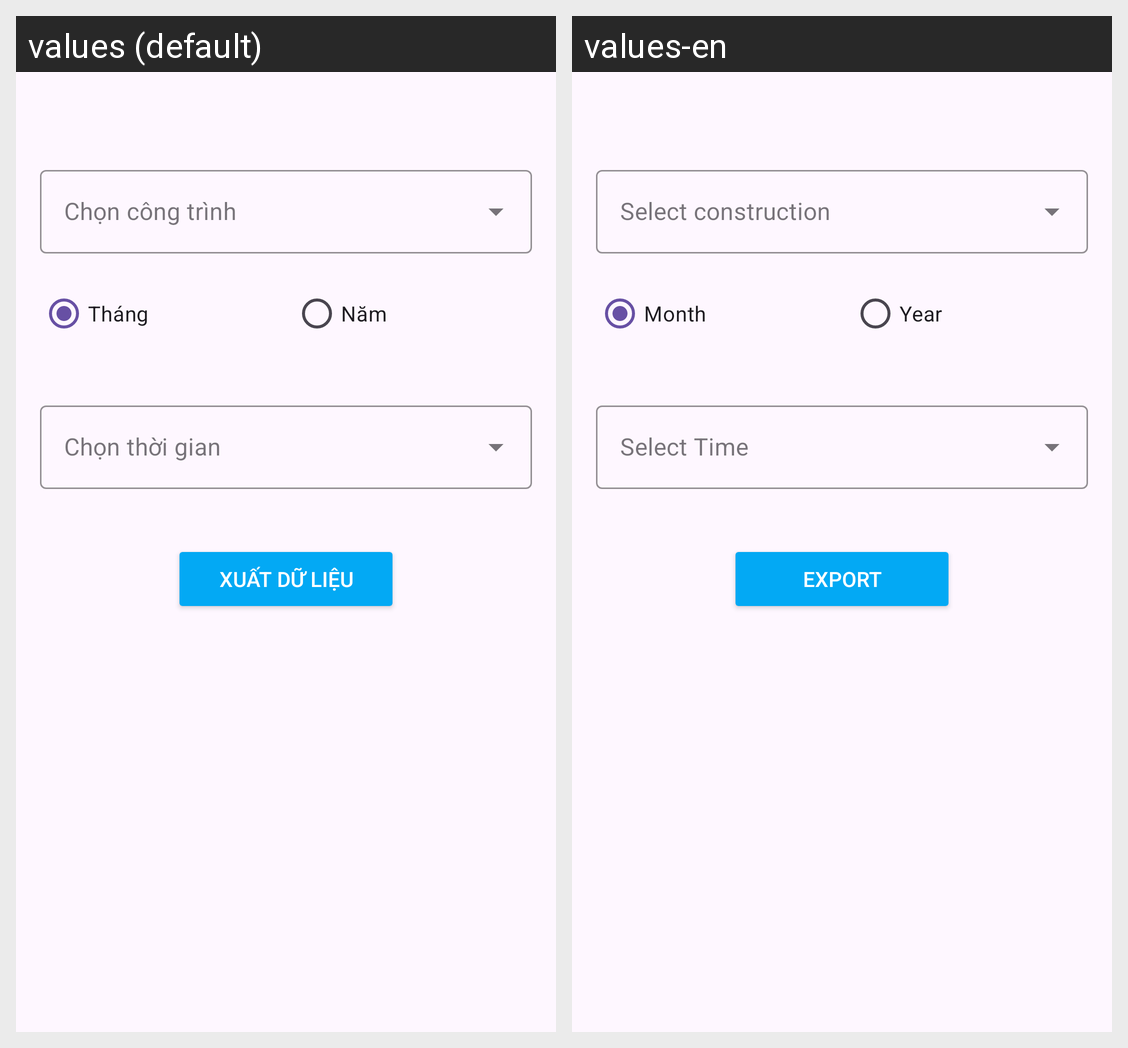

For this localized Android screen grid, give each drawn string resource with its value in every locale shown.
Android screen res/layout/activity_export.xml rendered under 2 locales, left to right: values (default), values-en. Device: Nexus 5 (rendered at 1080×1920; each locale shown at half size, 540×960, under a caption strip naming it); theme Theme.MyApp.
Strings drawn on this screen, with the default value and each locale's value (text and hints the layout hard-codes, and strings that could not be matched under every locale, appear in the picture but are not listed):

month
  values: Tháng
  values-en: Month

year
  values: Năm
  values-en: Year

export
  values: Xuất dữ liệu
  values-en: Export
